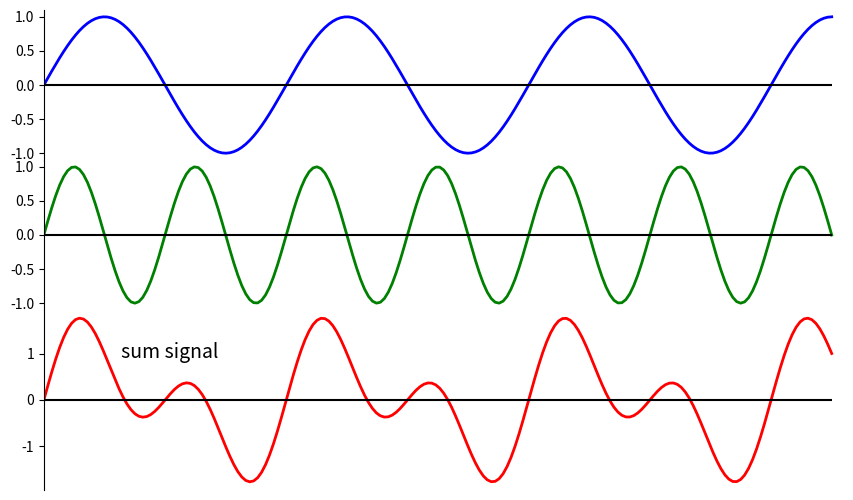

Generate this figure with matplotlib:
import numpy as np
import matplotlib.pyplot as plot
left,width=0.1,0.8
rect1=[left,0.65,width,0.25]
rect2=[left,0.4,width,0.25]
rect3=[left,0.1,width,0.3]
fig=plot.figure(figsize=(10,6))
ax1=fig.add_axes(rect1)
ax2=fig.add_axes(rect2,sharex=ax1)
ax3=fig.add_axes(rect3,sharex=ax1)
x=np.linspace(0,6.5*np.pi,200)
y1=np.sin(x)
y2=np.sin(2*x)
ax1.plot(x,y1,color='b',lw=2)
ax2.plot(x,y2,color='g',lw=2)
ax3.plot(x,y1+y2,color='r',lw=2)
ax3.get_xaxis().set_ticks([])
for ax in[ax1,ax2,ax3]:
	ax.hlines(0,0,6.5*np.pi,color='black')
	for key in['right','top','bottom']:
		ax.spines[key].set_visible(False)
plot.xlim(0,6.6*np.pi)
ax3.text(2,0.9,'sum signal',fontsize=14)
